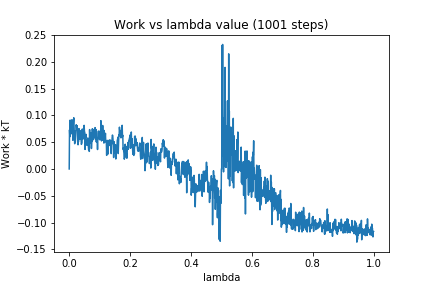

The data file committed next to this chart (first rows):
0, 0.0
1, 0.07292
2, 0.06016
3, 0.09126
4, 0.07439
5, 0.06988
6, 0.06544
7, 0.08202
8, 0.08117
9, 0.0919
10, 0.07784
11, 0.07974
12, 0.05357
13, 0.0808
14, 0.08738
15, 0.09564
16, 0.07643
17, 0.05997
18, 0.0471
19, 0.07118
20, 0.05092
21, 0.06176
22, 0.07314
23, 0.08256
24, 0.07866
25, 0.07284
26, 0.0809
27, 0.07357
28, 0.05289
29, 0.04516
30, 0.05094
31, 0.05174
32, 0.07532
33, 0.07339
34, 0.06797
35, 0.05563
36, 0.06888
37, 0.06639
38, 0.07125
39, 0.05515
40, 0.04593
41, 0.0479
42, 0.04947
43, 0.07464
44, 0.05537
45, 0.05622
46, 0.05977
47, 0.06009
48, 0.07589
49, 0.08145
50, 0.07016
51, 0.06835
52, 0.03647
53, 0.06224
54, 0.05889
55, 0.06472
56, 0.04946
57, 0.05258
58, 0.0443
59, 0.05352
60, 0.04625
... 940 more rows
